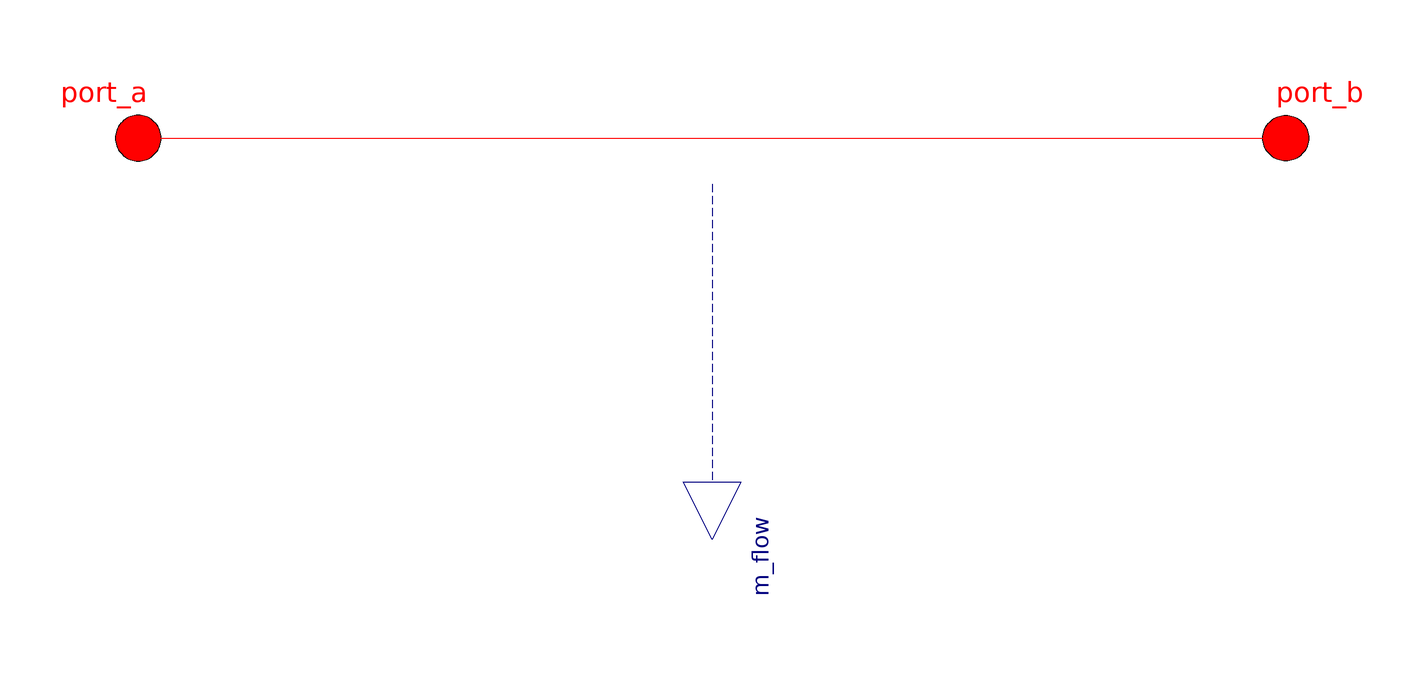

Above is the diagram view of the following Modelica model: its components placed by their Placement annotations and its connect equations drawn as lines.

model FlowSensor
  import Modelica.Units.SI;
  import Modelica.Blocks.Interfaces.RealOutput;
  extends Interfaces.BaseClasses.PartialFluidComponent;
  // the parameters
  parameter SI.Diameter D = 1 "Diameter at the ports" annotation(
    Dialog(tab = "Advanced"));
  // the connectors
  Interfaces.FluidPort port_a(p(start = p_init)) annotation(
    Placement(transformation(extent = {{-110, -10}, {-90, 10}})));
  Interfaces.FluidPort port_b(p(start = p_init)) annotation(
    Placement(transformation(extent = {{110, -10}, {90, 10}})));
  RealOutput m_flow(unit="kg/s") annotation(
    Placement(transformation(origin = {0, -70}, extent = {{-10, -10}, {10, 10}}, rotation = 270)));
equation
  m_flow = port_a.m_flow;
  connect(port_a, port_b) annotation(
    Line(points = {{-100, 0}, {100, 0}}, color = {255, 0, 0}));
  annotation(
    Diagram(graphics = {Line(points = {{0, -8}, {0, -38}, {0, -38}, {0, -60}}, color = {0, 0, 127}, pattern = LinePattern.Dash)}),
    Icon(coordinateSystem(preserveAspectRatio = false, extent = {{-100, -100}, {100, 100}}), graphics = {Text(extent = {{0, 56}, {0, 82}}, lineColor = {0, 0, 255}, fillColor = {0, 0, 0}, fillPattern = FillPattern.Solid, textString = "%name"), Ellipse(extent = {{-54, 54}, {54, -54}}, lineColor = {0, 0, 0}), Line(points = {{-52, -16}, {-44, -14}, {-30, -10}, {-20, -8}, {-6, -6}, {6, -6}, {20, -8}, {30, -10}, {44, -14}, {52, -16}}, color = {0, 0, 0}), Line(points = {{-52, 16}, {-44, 14}, {-30, 10}, {-20, 8}, {-6, 6}, {6, 6}, {20, 8}, {30, 10}, {44, 14}, {52, 16}}, color = {0, 0, 0}), Line(points = {{-100, 0}, {-54, 0}}, color = {255, 0, 0}), Line(points = {{54, 0}, {100, 0}}, color = {255, 0, 0}), Line(points = {{0, -54}, {0, -60}}, color = {0, 0, 127}), Text(extent = {{-90, 40}, {-60, 0}}, lineColor = {0, 0, 0}, fillColor = {0, 0, 0}, fillPattern = FillPattern.Solid, textString = "A"), Text(extent = {{60, 40}, {90, 0}}, lineColor = {0, 0, 0}, fillColor = {0, 0, 0}, fillPattern = FillPattern.Solid, textString = "B")}));
end FlowSensor;